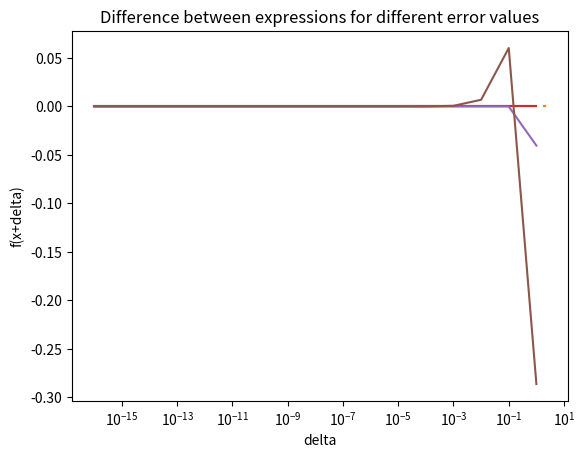

The matplotlib source for this figure:
import matplotlib.pyplot as plt
import numpy as np

# Question 1
start = 1.920
end = 2.080
step = 0.001

n = int((end-start)/step) +1
x = np.linspace(1.920,2.080,n)

# i) Plot using coefficients
p1 = x**9 -18*x**8 +144*x**7 -672*x**6 +2016*x**5 -4032*x**4 +5376*x**3 -4608*x**2 +2304*x-512
plt.plot(x, p1)
plt.xlabel("x")
plt.ylabel("p1(x)")
plt.title("Polynomial Plot")
plt.grid()
plt.show()

# ii) Plot using the factored form 
p2 = (x-2)**9
plt.plot(x, p2)
plt.xlabel("x")
plt.ylabel("p2(x)")
plt.title("Polynomial Plot")
plt.grid()
plt.show()


##################################################
# Question 5
def trig(x,delta):
    return -2*np.sin(x + delta/2) * np.sin(delta/2)

def trig1(x,delta):
    return np.cos(x+delta)-np.cos(x)

def trig2(x,delta):
    # Assuming |cos(\xi)|\leq 1
    return (delta*np.sin(x) + delta**2/2)
    
x1 = np.pi
x2 = 10**6

delta = np.logspace(-16,0,17)

# Evaluating the expression using no subtraction
f1 = trig(x1,delta)
f2 = trig(x2,delta)

ff1 = trig1(x1,delta)
ff2 = trig1(x2,delta)

fa1 = trig2(x1,delta)
fa2 = trig2(x2,delta)

error1 = -(ff1-f1)
error2 = -(ff2-f2)

error3 = -(fa1-f1)
error4 = -(fa2-f2)

# Create figure for x1, x2
plt.plot(delta,error1)
plt.xlabel('delta')
plt.ylabel('f(x+delta)')
plt.xscale('log')
plt.title('Difference between expressions for different error values')
plt.show()

plt.plot(delta,error2)
plt.xlabel('delta')
plt.ylabel('f(x+delta)')
plt.xscale('log')
plt.title('Difference between expressions for different error values')
plt.show()

# Plotting error for my algorithm, with Taylor series
plt.plot(delta,error3)
plt.xlabel('delta')
plt.ylabel('f(x+delta)')
plt.xscale('log')
plt.title('Difference between expressions for different error values')
plt.show()

plt.plot(delta,error4)
plt.xlabel('delta')
plt.ylabel('f(x+delta)')
plt.xscale('log')
plt.title('Difference between expressions for different error values')
plt.show()